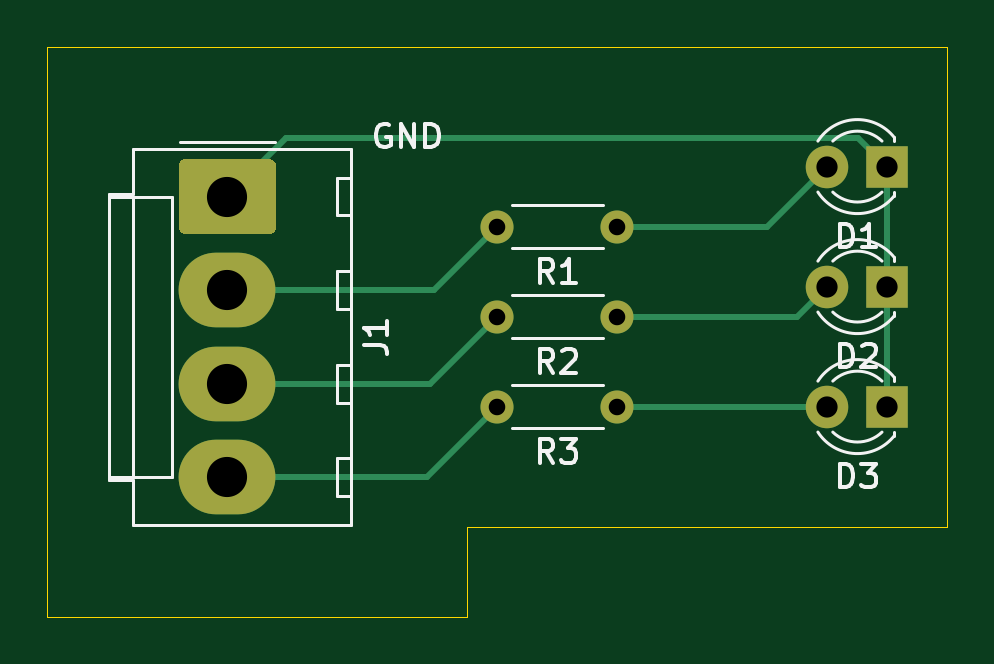
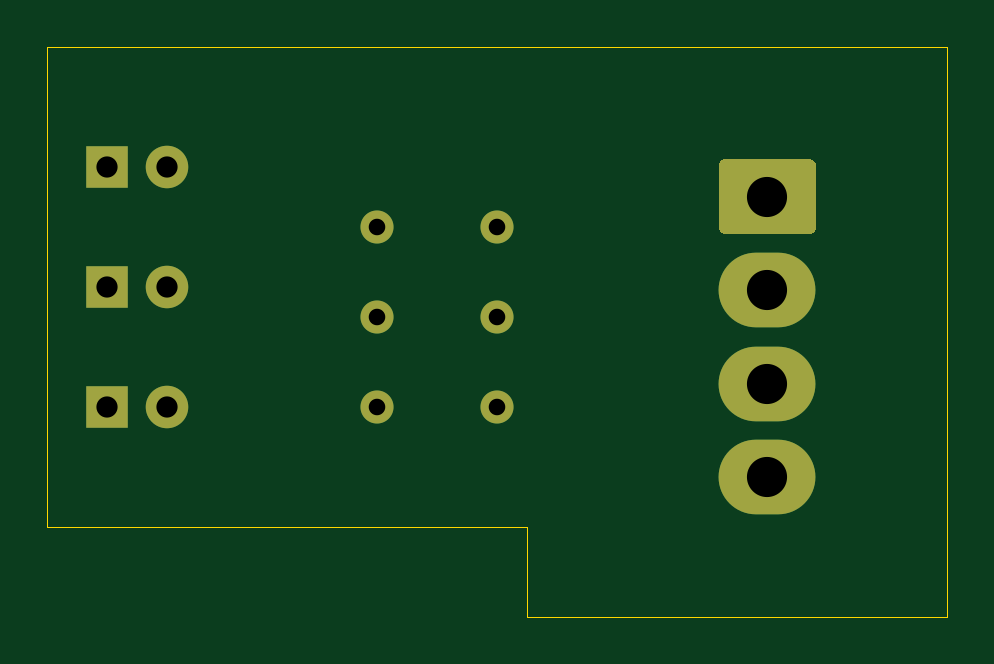
Circuit board: 11 layer files. Board 38.1 x 24.1 mm.
- bottom_copper: test3_uno-B_Cu.gbr (2331 bytes)
- bottom_mask: test3_uno-B_Mask.gbr (1571 bytes)
- paste: test3_uno-B_Paste.gbr (475 bytes)
- bottom_silk: test3_uno-B_SilkS.gbr (476 bytes)
- outline: test3_uno-Edge_Cuts.gbr (828 bytes)
- top_copper: test3_uno-F_Cu.gbr (3397 bytes)
- top_mask: test3_uno-F_Mask.gbr (1571 bytes)
- paste: test3_uno-F_Paste.gbr (475 bytes)
- top_silk: test3_uno-F_SilkS.gbr (8769 bytes)
- drill: test3_uno-NPTH.drl (282 bytes)
- drill: test3_uno-PTH.drl (517 bytes)

=== bottom_copper: test3_uno-B_Cu.gbr ===
%TF.GenerationSoftware,KiCad,Pcbnew,(5.1.9)-1*%
%TF.CreationDate,2021-01-20T17:57:45+09:00*%
%TF.ProjectId,test3_uno,74657374-335f-4756-9e6f-2e6b69636164,rev?*%
%TF.SameCoordinates,Original*%
%TF.FileFunction,Copper,L2,Bot*%
%TF.FilePolarity,Positive*%
%FSLAX46Y46*%
G04 Gerber Fmt 4.6, Leading zero omitted, Abs format (unit mm)*
G04 Created by KiCad (PCBNEW (5.1.9)-1) date 2021-01-20 17:57:45*
%MOMM*%
%LPD*%
G01*
G04 APERTURE LIST*
%TA.AperFunction,ComponentPad*%
%ADD10O,1.400000X1.400000*%
%TD*%
%TA.AperFunction,ComponentPad*%
%ADD11C,1.400000*%
%TD*%
%TA.AperFunction,ComponentPad*%
%ADD12O,4.100000X3.160000*%
%TD*%
%TA.AperFunction,ComponentPad*%
%ADD13C,1.800000*%
%TD*%
%TA.AperFunction,ComponentPad*%
%ADD14R,1.800000X1.800000*%
%TD*%
G04 APERTURE END LIST*
D10*
%TO.P,R3,2*%
%TO.N,Net-(J1-Pad4)*%
X125730000Y-99060000D03*
D11*
%TO.P,R3,1*%
%TO.N,Net-(D3-Pad2)*%
X130810000Y-99060000D03*
%TD*%
D10*
%TO.P,R2,2*%
%TO.N,Net-(J1-Pad3)*%
X125730000Y-95250000D03*
D11*
%TO.P,R2,1*%
%TO.N,Net-(D2-Pad2)*%
X130810000Y-95250000D03*
%TD*%
D10*
%TO.P,R1,2*%
%TO.N,Net-(J1-Pad2)*%
X125730000Y-91440000D03*
D11*
%TO.P,R1,1*%
%TO.N,Net-(D1-Pad2)*%
X130810000Y-91440000D03*
%TD*%
D12*
%TO.P,J1,4*%
%TO.N,Net-(J1-Pad4)*%
X114300000Y-102050000D03*
%TO.P,J1,3*%
%TO.N,Net-(J1-Pad3)*%
X114300000Y-98090000D03*
%TO.P,J1,2*%
%TO.N,Net-(J1-Pad2)*%
X114300000Y-94130000D03*
%TO.P,J1,1*%
%TO.N,Net-(D1-Pad1)*%
%TA.AperFunction,ComponentPad*%
G36*
G01*
X112500000Y-88590000D02*
X116100000Y-88590000D01*
G75*
G02*
X116350000Y-88840000I0J-250000D01*
G01*
X116350000Y-91500000D01*
G75*
G02*
X116100000Y-91750000I-250000J0D01*
G01*
X112500000Y-91750000D01*
G75*
G02*
X112250000Y-91500000I0J250000D01*
G01*
X112250000Y-88840000D01*
G75*
G02*
X112500000Y-88590000I250000J0D01*
G01*
G37*
%TD.AperFunction*%
%TD*%
D13*
%TO.P,D3,2*%
%TO.N,Net-(D3-Pad2)*%
X139700000Y-99060000D03*
D14*
%TO.P,D3,1*%
%TO.N,Net-(D1-Pad1)*%
X142240000Y-99060000D03*
%TD*%
D13*
%TO.P,D2,2*%
%TO.N,Net-(D2-Pad2)*%
X139700000Y-93980000D03*
D14*
%TO.P,D2,1*%
%TO.N,Net-(D1-Pad1)*%
X142240000Y-93980000D03*
%TD*%
D13*
%TO.P,D1,2*%
%TO.N,Net-(D1-Pad2)*%
X139700000Y-88900000D03*
D14*
%TO.P,D1,1*%
%TO.N,Net-(D1-Pad1)*%
X142240000Y-88900000D03*
%TD*%
M02*

=== bottom_mask: test3_uno-B_Mask.gbr ===
%TF.GenerationSoftware,KiCad,Pcbnew,(5.1.9)-1*%
%TF.CreationDate,2021-01-20T17:57:45+09:00*%
%TF.ProjectId,test3_uno,74657374-335f-4756-9e6f-2e6b69636164,rev?*%
%TF.SameCoordinates,Original*%
%TF.FileFunction,Soldermask,Bot*%
%TF.FilePolarity,Negative*%
%FSLAX46Y46*%
G04 Gerber Fmt 4.6, Leading zero omitted, Abs format (unit mm)*
G04 Created by KiCad (PCBNEW (5.1.9)-1) date 2021-01-20 17:57:45*
%MOMM*%
%LPD*%
G01*
G04 APERTURE LIST*
%ADD10O,1.400000X1.400000*%
%ADD11C,1.400000*%
%ADD12O,4.100000X3.160000*%
%ADD13C,1.800000*%
%ADD14R,1.800000X1.800000*%
G04 APERTURE END LIST*
D10*
%TO.C,R3*%
X125730000Y-99060000D03*
D11*
X130810000Y-99060000D03*
%TD*%
D10*
%TO.C,R2*%
X125730000Y-95250000D03*
D11*
X130810000Y-95250000D03*
%TD*%
D10*
%TO.C,R1*%
X125730000Y-91440000D03*
D11*
X130810000Y-91440000D03*
%TD*%
D12*
%TO.C,J1*%
X114300000Y-102050000D03*
X114300000Y-98090000D03*
X114300000Y-94130000D03*
G36*
G01*
X112500000Y-88590000D02*
X116100000Y-88590000D01*
G75*
G02*
X116350000Y-88840000I0J-250000D01*
G01*
X116350000Y-91500000D01*
G75*
G02*
X116100000Y-91750000I-250000J0D01*
G01*
X112500000Y-91750000D01*
G75*
G02*
X112250000Y-91500000I0J250000D01*
G01*
X112250000Y-88840000D01*
G75*
G02*
X112500000Y-88590000I250000J0D01*
G01*
G37*
%TD*%
D13*
%TO.C,D3*%
X139700000Y-99060000D03*
D14*
X142240000Y-99060000D03*
%TD*%
D13*
%TO.C,D2*%
X139700000Y-93980000D03*
D14*
X142240000Y-93980000D03*
%TD*%
D13*
%TO.C,D1*%
X139700000Y-88900000D03*
D14*
X142240000Y-88900000D03*
%TD*%
M02*

=== paste: test3_uno-B_Paste.gbr ===
%TF.GenerationSoftware,KiCad,Pcbnew,(5.1.9)-1*%
%TF.CreationDate,2021-01-20T17:57:45+09:00*%
%TF.ProjectId,test3_uno,74657374-335f-4756-9e6f-2e6b69636164,rev?*%
%TF.SameCoordinates,Original*%
%TF.FileFunction,Paste,Bot*%
%TF.FilePolarity,Positive*%
%FSLAX46Y46*%
G04 Gerber Fmt 4.6, Leading zero omitted, Abs format (unit mm)*
G04 Created by KiCad (PCBNEW (5.1.9)-1) date 2021-01-20 17:57:45*
%MOMM*%
%LPD*%
G01*
G04 APERTURE LIST*
G04 APERTURE END LIST*
M02*

=== bottom_silk: test3_uno-B_SilkS.gbr ===
%TF.GenerationSoftware,KiCad,Pcbnew,(5.1.9)-1*%
%TF.CreationDate,2021-01-20T17:57:45+09:00*%
%TF.ProjectId,test3_uno,74657374-335f-4756-9e6f-2e6b69636164,rev?*%
%TF.SameCoordinates,Original*%
%TF.FileFunction,Legend,Bot*%
%TF.FilePolarity,Positive*%
%FSLAX46Y46*%
G04 Gerber Fmt 4.6, Leading zero omitted, Abs format (unit mm)*
G04 Created by KiCad (PCBNEW (5.1.9)-1) date 2021-01-20 17:57:45*
%MOMM*%
%LPD*%
G01*
G04 APERTURE LIST*
G04 APERTURE END LIST*
M02*

=== outline: test3_uno-Edge_Cuts.gbr ===
%TF.GenerationSoftware,KiCad,Pcbnew,(5.1.9)-1*%
%TF.CreationDate,2021-01-20T17:57:45+09:00*%
%TF.ProjectId,test3_uno,74657374-335f-4756-9e6f-2e6b69636164,rev?*%
%TF.SameCoordinates,Original*%
%TF.FileFunction,Profile,NP*%
%FSLAX46Y46*%
G04 Gerber Fmt 4.6, Leading zero omitted, Abs format (unit mm)*
G04 Created by KiCad (PCBNEW (5.1.9)-1) date 2021-01-20 17:57:45*
%MOMM*%
%LPD*%
G01*
G04 APERTURE LIST*
%TA.AperFunction,Profile*%
%ADD10C,0.050000*%
%TD*%
G04 APERTURE END LIST*
D10*
X124460000Y-107950000D02*
X124460000Y-104140000D01*
X124460000Y-104140000D02*
X144780000Y-104140000D01*
X144780000Y-104140000D02*
X144780000Y-83820000D01*
X106680000Y-83820000D02*
X144780000Y-83820000D01*
X106680000Y-83820000D02*
X106680000Y-107950000D01*
X106680000Y-107950000D02*
X124460000Y-107950000D01*
M02*

=== top_copper: test3_uno-F_Cu.gbr ===
%TF.GenerationSoftware,KiCad,Pcbnew,(5.1.9)-1*%
%TF.CreationDate,2021-01-20T17:57:45+09:00*%
%TF.ProjectId,test3_uno,74657374-335f-4756-9e6f-2e6b69636164,rev?*%
%TF.SameCoordinates,Original*%
%TF.FileFunction,Copper,L1,Top*%
%TF.FilePolarity,Positive*%
%FSLAX46Y46*%
G04 Gerber Fmt 4.6, Leading zero omitted, Abs format (unit mm)*
G04 Created by KiCad (PCBNEW (5.1.9)-1) date 2021-01-20 17:57:45*
%MOMM*%
%LPD*%
G01*
G04 APERTURE LIST*
%TA.AperFunction,ComponentPad*%
%ADD10O,1.400000X1.400000*%
%TD*%
%TA.AperFunction,ComponentPad*%
%ADD11C,1.400000*%
%TD*%
%TA.AperFunction,ComponentPad*%
%ADD12O,4.100000X3.160000*%
%TD*%
%TA.AperFunction,ComponentPad*%
%ADD13C,1.800000*%
%TD*%
%TA.AperFunction,ComponentPad*%
%ADD14R,1.800000X1.800000*%
%TD*%
%TA.AperFunction,Conductor*%
%ADD15C,0.250000*%
%TD*%
G04 APERTURE END LIST*
D10*
%TO.P,R3,2*%
%TO.N,Net-(J1-Pad4)*%
X125730000Y-99060000D03*
D11*
%TO.P,R3,1*%
%TO.N,Net-(D3-Pad2)*%
X130810000Y-99060000D03*
%TD*%
D10*
%TO.P,R2,2*%
%TO.N,Net-(J1-Pad3)*%
X125730000Y-95250000D03*
D11*
%TO.P,R2,1*%
%TO.N,Net-(D2-Pad2)*%
X130810000Y-95250000D03*
%TD*%
D10*
%TO.P,R1,2*%
%TO.N,Net-(J1-Pad2)*%
X125730000Y-91440000D03*
D11*
%TO.P,R1,1*%
%TO.N,Net-(D1-Pad2)*%
X130810000Y-91440000D03*
%TD*%
D12*
%TO.P,J1,4*%
%TO.N,Net-(J1-Pad4)*%
X114300000Y-102050000D03*
%TO.P,J1,3*%
%TO.N,Net-(J1-Pad3)*%
X114300000Y-98090000D03*
%TO.P,J1,2*%
%TO.N,Net-(J1-Pad2)*%
X114300000Y-94130000D03*
%TO.P,J1,1*%
%TO.N,Net-(D1-Pad1)*%
%TA.AperFunction,ComponentPad*%
G36*
G01*
X112500000Y-88590000D02*
X116100000Y-88590000D01*
G75*
G02*
X116350000Y-88840000I0J-250000D01*
G01*
X116350000Y-91500000D01*
G75*
G02*
X116100000Y-91750000I-250000J0D01*
G01*
X112500000Y-91750000D01*
G75*
G02*
X112250000Y-91500000I0J250000D01*
G01*
X112250000Y-88840000D01*
G75*
G02*
X112500000Y-88590000I250000J0D01*
G01*
G37*
%TD.AperFunction*%
%TD*%
D13*
%TO.P,D3,2*%
%TO.N,Net-(D3-Pad2)*%
X139700000Y-99060000D03*
D14*
%TO.P,D3,1*%
%TO.N,Net-(D1-Pad1)*%
X142240000Y-99060000D03*
%TD*%
D13*
%TO.P,D2,2*%
%TO.N,Net-(D2-Pad2)*%
X139700000Y-93980000D03*
D14*
%TO.P,D2,1*%
%TO.N,Net-(D1-Pad1)*%
X142240000Y-93980000D03*
%TD*%
D13*
%TO.P,D1,2*%
%TO.N,Net-(D1-Pad2)*%
X139700000Y-88900000D03*
D14*
%TO.P,D1,1*%
%TO.N,Net-(D1-Pad1)*%
X142240000Y-88900000D03*
%TD*%
D15*
%TO.N,Net-(D1-Pad2)*%
X137160000Y-91440000D02*
X139700000Y-88900000D01*
X130810000Y-91440000D02*
X137160000Y-91440000D01*
%TO.N,Net-(D1-Pad1)*%
X141014999Y-87674999D02*
X142240000Y-88900000D01*
X116795001Y-87674999D02*
X141014999Y-87674999D01*
X114300000Y-90170000D02*
X116795001Y-87674999D01*
X142240000Y-88900000D02*
X142240000Y-93980000D01*
X142240000Y-93980000D02*
X142240000Y-99060000D01*
%TO.N,Net-(D2-Pad2)*%
X138430000Y-95250000D02*
X139700000Y-93980000D01*
X130810000Y-95250000D02*
X138430000Y-95250000D01*
%TO.N,Net-(D3-Pad2)*%
X130810000Y-99060000D02*
X139700000Y-99060000D01*
%TO.N,Net-(J1-Pad4)*%
X122740000Y-102050000D02*
X125730000Y-99060000D01*
X114300000Y-102050000D02*
X122740000Y-102050000D01*
%TO.N,Net-(J1-Pad3)*%
X122890000Y-98090000D02*
X125730000Y-95250000D01*
X114300000Y-98090000D02*
X122890000Y-98090000D01*
%TO.N,Net-(J1-Pad2)*%
X123040000Y-94130000D02*
X125730000Y-91440000D01*
X114300000Y-94130000D02*
X123040000Y-94130000D01*
%TD*%
M02*

=== top_mask: test3_uno-F_Mask.gbr ===
%TF.GenerationSoftware,KiCad,Pcbnew,(5.1.9)-1*%
%TF.CreationDate,2021-01-20T17:57:45+09:00*%
%TF.ProjectId,test3_uno,74657374-335f-4756-9e6f-2e6b69636164,rev?*%
%TF.SameCoordinates,Original*%
%TF.FileFunction,Soldermask,Top*%
%TF.FilePolarity,Negative*%
%FSLAX46Y46*%
G04 Gerber Fmt 4.6, Leading zero omitted, Abs format (unit mm)*
G04 Created by KiCad (PCBNEW (5.1.9)-1) date 2021-01-20 17:57:45*
%MOMM*%
%LPD*%
G01*
G04 APERTURE LIST*
%ADD10O,1.400000X1.400000*%
%ADD11C,1.400000*%
%ADD12O,4.100000X3.160000*%
%ADD13C,1.800000*%
%ADD14R,1.800000X1.800000*%
G04 APERTURE END LIST*
D10*
%TO.C,R3*%
X125730000Y-99060000D03*
D11*
X130810000Y-99060000D03*
%TD*%
D10*
%TO.C,R2*%
X125730000Y-95250000D03*
D11*
X130810000Y-95250000D03*
%TD*%
D10*
%TO.C,R1*%
X125730000Y-91440000D03*
D11*
X130810000Y-91440000D03*
%TD*%
D12*
%TO.C,J1*%
X114300000Y-102050000D03*
X114300000Y-98090000D03*
X114300000Y-94130000D03*
G36*
G01*
X112500000Y-88590000D02*
X116100000Y-88590000D01*
G75*
G02*
X116350000Y-88840000I0J-250000D01*
G01*
X116350000Y-91500000D01*
G75*
G02*
X116100000Y-91750000I-250000J0D01*
G01*
X112500000Y-91750000D01*
G75*
G02*
X112250000Y-91500000I0J250000D01*
G01*
X112250000Y-88840000D01*
G75*
G02*
X112500000Y-88590000I250000J0D01*
G01*
G37*
%TD*%
D13*
%TO.C,D3*%
X139700000Y-99060000D03*
D14*
X142240000Y-99060000D03*
%TD*%
D13*
%TO.C,D2*%
X139700000Y-93980000D03*
D14*
X142240000Y-93980000D03*
%TD*%
D13*
%TO.C,D1*%
X139700000Y-88900000D03*
D14*
X142240000Y-88900000D03*
%TD*%
M02*

=== paste: test3_uno-F_Paste.gbr ===
%TF.GenerationSoftware,KiCad,Pcbnew,(5.1.9)-1*%
%TF.CreationDate,2021-01-20T17:57:45+09:00*%
%TF.ProjectId,test3_uno,74657374-335f-4756-9e6f-2e6b69636164,rev?*%
%TF.SameCoordinates,Original*%
%TF.FileFunction,Paste,Top*%
%TF.FilePolarity,Positive*%
%FSLAX46Y46*%
G04 Gerber Fmt 4.6, Leading zero omitted, Abs format (unit mm)*
G04 Created by KiCad (PCBNEW (5.1.9)-1) date 2021-01-20 17:57:45*
%MOMM*%
%LPD*%
G01*
G04 APERTURE LIST*
G04 APERTURE END LIST*
M02*

=== top_silk: test3_uno-F_SilkS.gbr (8769 bytes, source omitted) ===
=== drill: test3_uno-NPTH.drl ===
M48
; DRILL file {KiCad (5.1.9)-1} date 01/20/21 17:57:52
; FORMAT={-:-/ absolute / inch / decimal}
; #@! TF.CreationDate,2021-01-20T17:57:52+09:00
; #@! TF.GenerationSoftware,Kicad,Pcbnew,(5.1.9)-1
; #@! TF.FileFunction,NonPlated,1,2,NPTH
FMAT,2
INCH
%
G90
G05
T0
M30

=== drill: test3_uno-PTH.drl ===
M48
; DRILL file {KiCad (5.1.9)-1} date 01/20/21 17:57:52
; FORMAT={-:-/ absolute / inch / decimal}
; #@! TF.CreationDate,2021-01-20T17:57:52+09:00
; #@! TF.GenerationSoftware,Kicad,Pcbnew,(5.1.9)-1
; #@! TF.FileFunction,Plated,1,2,PTH
FMAT,2
INCH
T1C0.0276
T2C0.0354
T3C0.0669
%
G90
G05
T1
X4.95Y-3.6
X4.95Y-3.75
X4.95Y-3.9
X5.15Y-3.6
X5.15Y-3.75
X5.15Y-3.9
T2
X5.5Y-3.5
X5.5Y-3.7
X5.5Y-3.9
X5.6Y-3.5
X5.6Y-3.7
X5.6Y-3.9
T3
X4.5Y-3.55
X4.5Y-3.7059
X4.5Y-3.8618
X4.5Y-4.0177
T0
M30

